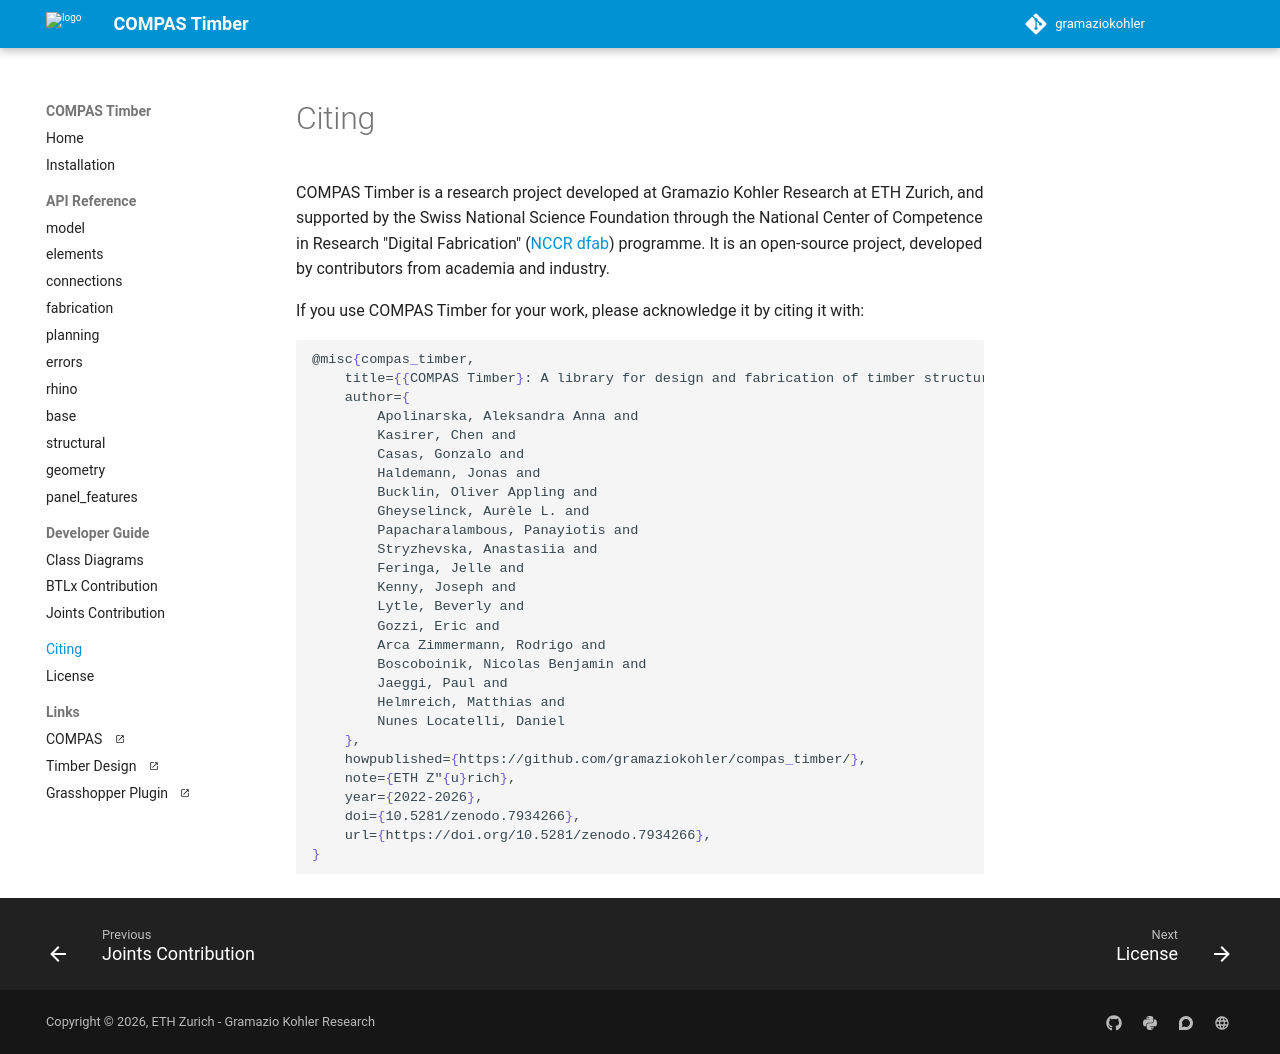

repository: gramaziokohler/compas_timber · page: 3.0.2/citing/index.html · generator: mkdocs

# Citing

COMPAS Timber is a research project developed at Gramazio Kohler Research at ETH Zurich,
and supported by the Swiss National Science Foundation through the National Center of Competence in Research "Digital Fabrication" ([NCCR dfab](https://dfab.ch/)) programme.
It is an open-source project, developed by contributors from academia and industry.

If you use COMPAS Timber for your work, please acknowledge it by citing it with:

```latex
@misc{compas_timber,
    title={{COMPAS Timber}: A library for design and fabrication of timber structures},
    author={
        %% authors: generated from CITATION.cff
    },
    howpublished={%% repository-code/},
    note={ETH Z"{u}rich},
    year={2022-%% build-year},
    doi={%% doi},
    url={https://doi.org/%% doi},
}
```
